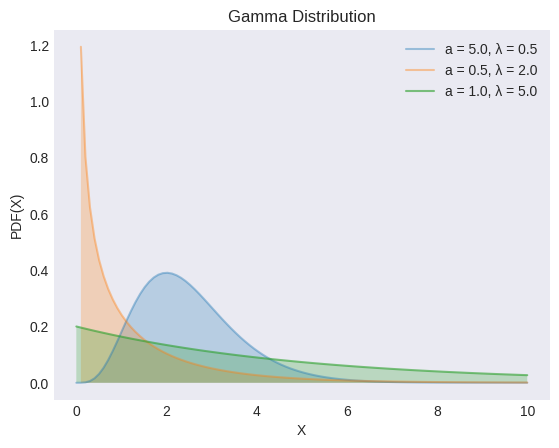

Recreate this plot in Python. (Note: this script raises an exception after producing the figure.)
"""
[redacted]
[redacted]
"""
from os import path

import matplotlib.pyplot as plt
import numpy as np
from scipy import stats

plt.style.use("seaborn-v0_8-dark")

αs = [5, 1 / 2, 1]
λs = [1 / 2, 2, 5]
alphas = [0.4, 0.4, 0.6]

X = np.linspace(0, 10, 100)

_, ax = plt.subplots()

for α, λ, alpha in zip(αs, λs, alphas):
    y = stats.gamma.pdf(X, a=α, scale=λ)
    ax.plot(X, y, label=f"a = {α:.1f}, λ = {λ:.1f}", alpha=alpha)
    ax.fill_between(X, y, alpha=0.25)

ax.set(xlabel="X", ylabel="PDF(X)", title="Gamma Distribution")
ax.legend()

filename, extension = path.splitext(path.basename(__file__))
plt.savefig(f"../../images/distrs/{filename}.png")
plt.show()
